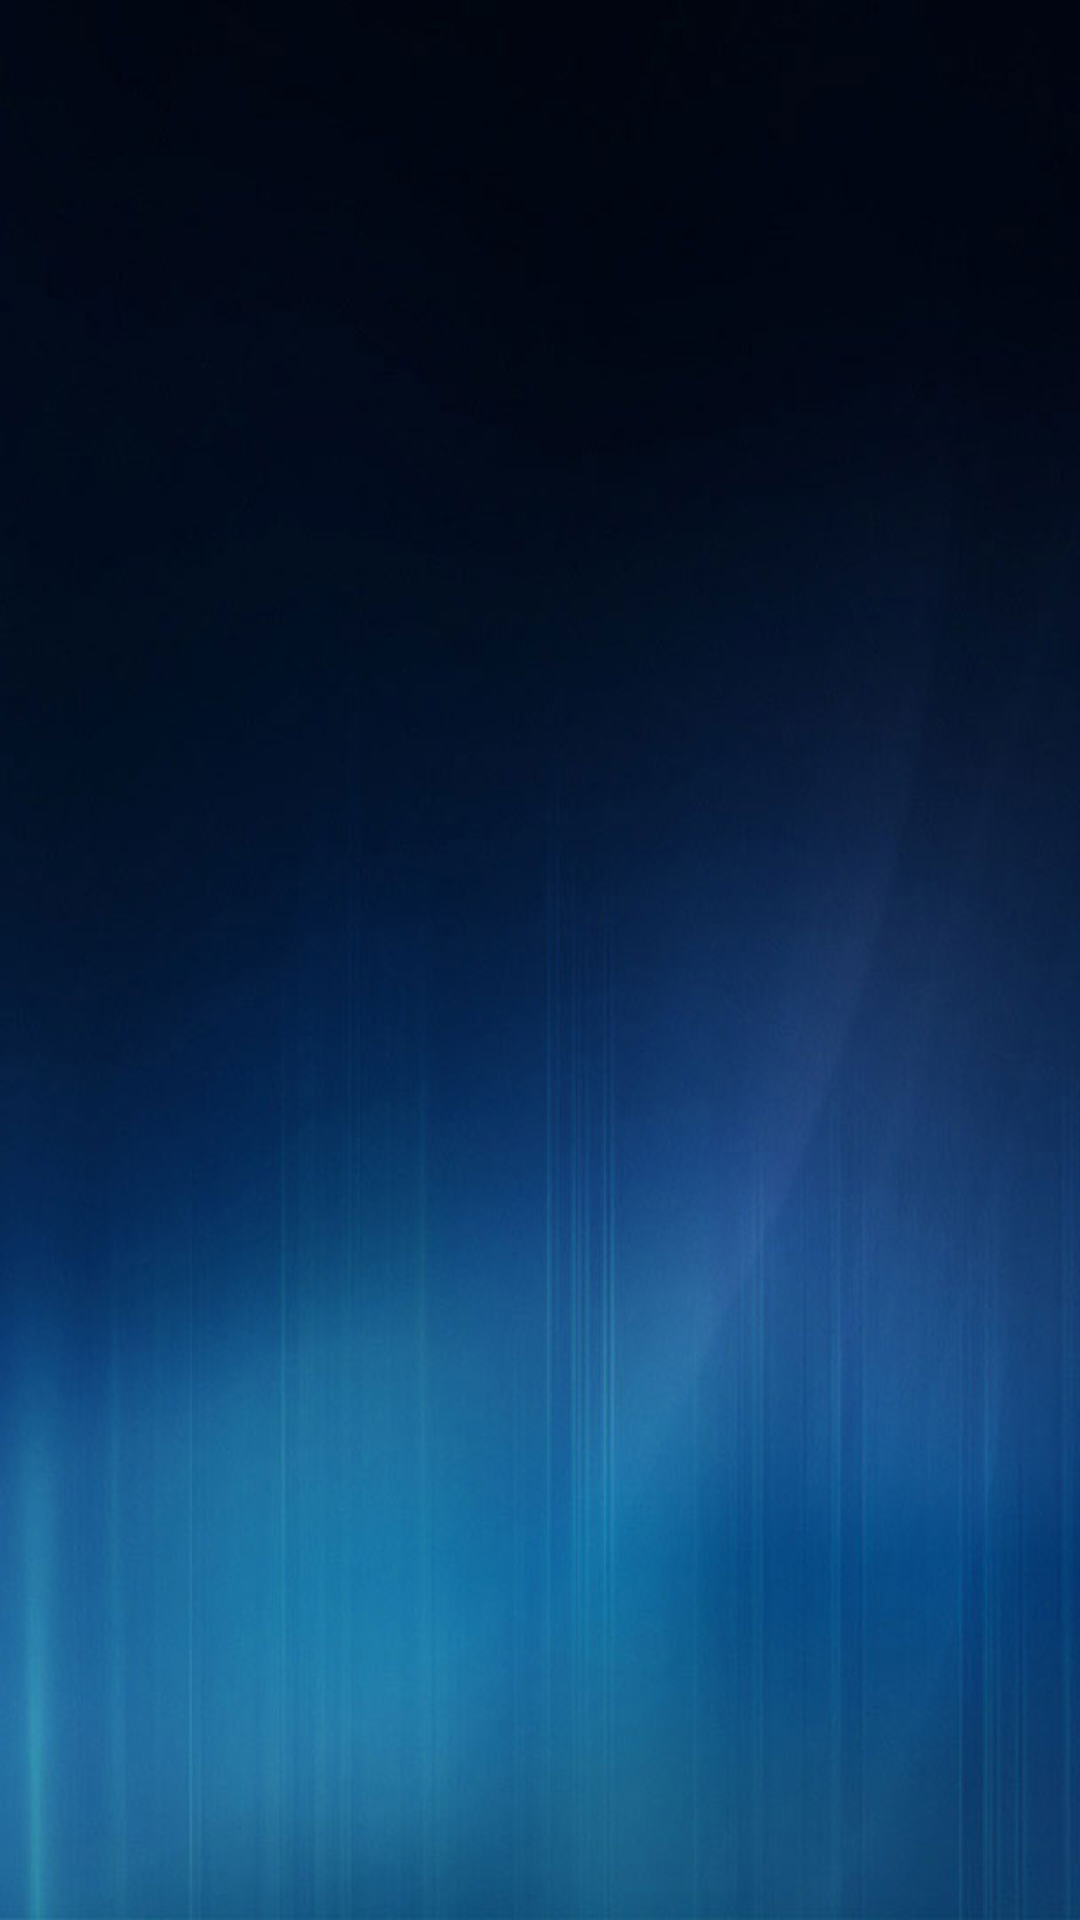

This screen was rendered from an Android layout file. Write that file and the resources it references.
<!-- AndroidManifest.xml: application theme AppTheme -->
<!-- res/layout/activity_intent2.xml -->
<?xml version="1.0" encoding="utf-8"?>
<android.support.constraint.ConstraintLayout xmlns:android="http://schemas.android.com/apk/res/android"
    xmlns:app="http://schemas.android.com/apk/res-auto"
    android:layout_width="match_parent"
    android:layout_height="match_parent">

    <android.support.v7.widget.RecyclerView
        android:id="@+id/rvContacts"
        android:layout_width="0dp"
        android:layout_height="0dp"
        android:background="@drawable/login_screen"
        app:layout_constraintBottom_toBottomOf="parent"
        app:layout_constraintEnd_toEndOf="parent"
        app:layout_constraintStart_toStartOf="parent"
        app:layout_constraintTop_toTopOf="parent" />

</android.support.constraint.ConstraintLayout>
<!-- resources referenced by this layout -->
<resources>
  <!-- drawable login_screen: jpg bitmap (drawable, 31689 bytes) -->
  <style name="AppTheme" parent="Base.Theme.AppCompat.Light.DarkActionBar">
          
          <item name="colorPrimary">@color/colorPrimary</item>
          <item name="colorPrimaryDark">@color/colorPrimaryDark</item>
          <item name="colorAccent">@color/colorAccent</item>
      </style>
  <!-- not gathered from this repository: default colours our renderer supplied (Android Studio template values) -->
  <color name="colorPrimary">#FF6200EE</color>
  <color name="colorPrimaryDark">#FF3700B3</color>
  <color name="colorAccent">#FF03DAC5</color>
</resources>
